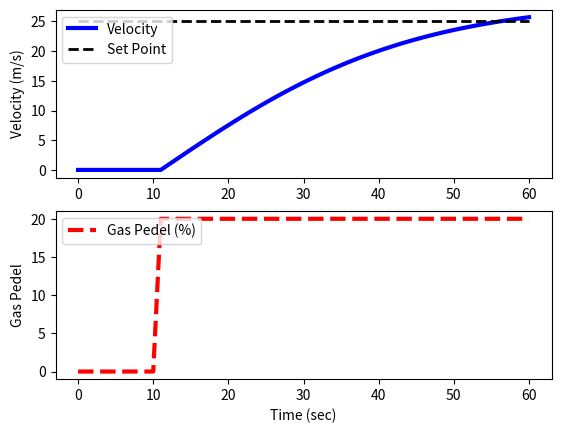

Here is the Python script that generated this plot:
import numpy as np
import matplotlib.pyplot as plt
from scipy.integrate import odeint

def vehicle(v, t, u, load):
    # v = vehicle velocity (m/s)
    # t = time (s)
    # u = gas pedel position (-50% to 100%)
    # load = passenger load + cargo (kg)
    Cd = 0.24 # coefficient of drag
    A = 5.0 # cross sectional area (m^2)
    rho = 1.225 # density of air (kg/m^3)
    Fp = 30 # Thrust parameter (N/%pedel)
    m = 500 # mass of vehicle (kg)

    # calculate the derivative of velocity
    dv_dt = (1.0 / (m + load)) * ((Fp * u) - (0.5 * rho * Cd * A * v ** 2))
    return dv_dt

tf = 60.0 # time for simulation
nsteps = 61 # number of time steps
delta_t = tf / (nsteps - 1) # how long is each step
ts = np.linspace(0, tf, nsteps) # linearly spaced time vector

# Simulate the step test operation 
step = np.zeros(nsteps) # u = valve % open
step[11:] = 20.0 # step up pedel position

# passenger(s) + cargo load
load = 200.0 # kg
v0 = 0.0 # initial velocity

# for storing the results
vs = np.zeros(nsteps)

# simulate with odeint
for i in range(nsteps - 1):
    u = step[i]
    # clip the inputs to -50% to 100%
    if u >= 100.0:
        u = 100.0
    elif u <= -50.0:
        u = -50.0
    v = odeint(vehicle, v0, [0, delta_t], args=(u, load))
    v0 = v[-1] # take the last value
    vs[i + 1] = v0 # store for plotting 

# plot the results
plt.figure()
plt.subplot(2,1,1)
plt.plot(ts, vs, 'b-', linewidth=3)
plt.plot([0, tf], [25, 25], 'k--', linewidth=2)
plt.ylabel("Velocity (m/s)")
plt.legend(["Velocity", "Set Point"], loc=2)
plt.subplot(2,1,2)
plt.plot(ts, step, 'r--', linewidth=3)
plt.ylabel("Gas Pedel")
plt.legend(["Gas Pedel (%)"], loc=2)
plt.xlabel("Time (sec)")
plt.show()